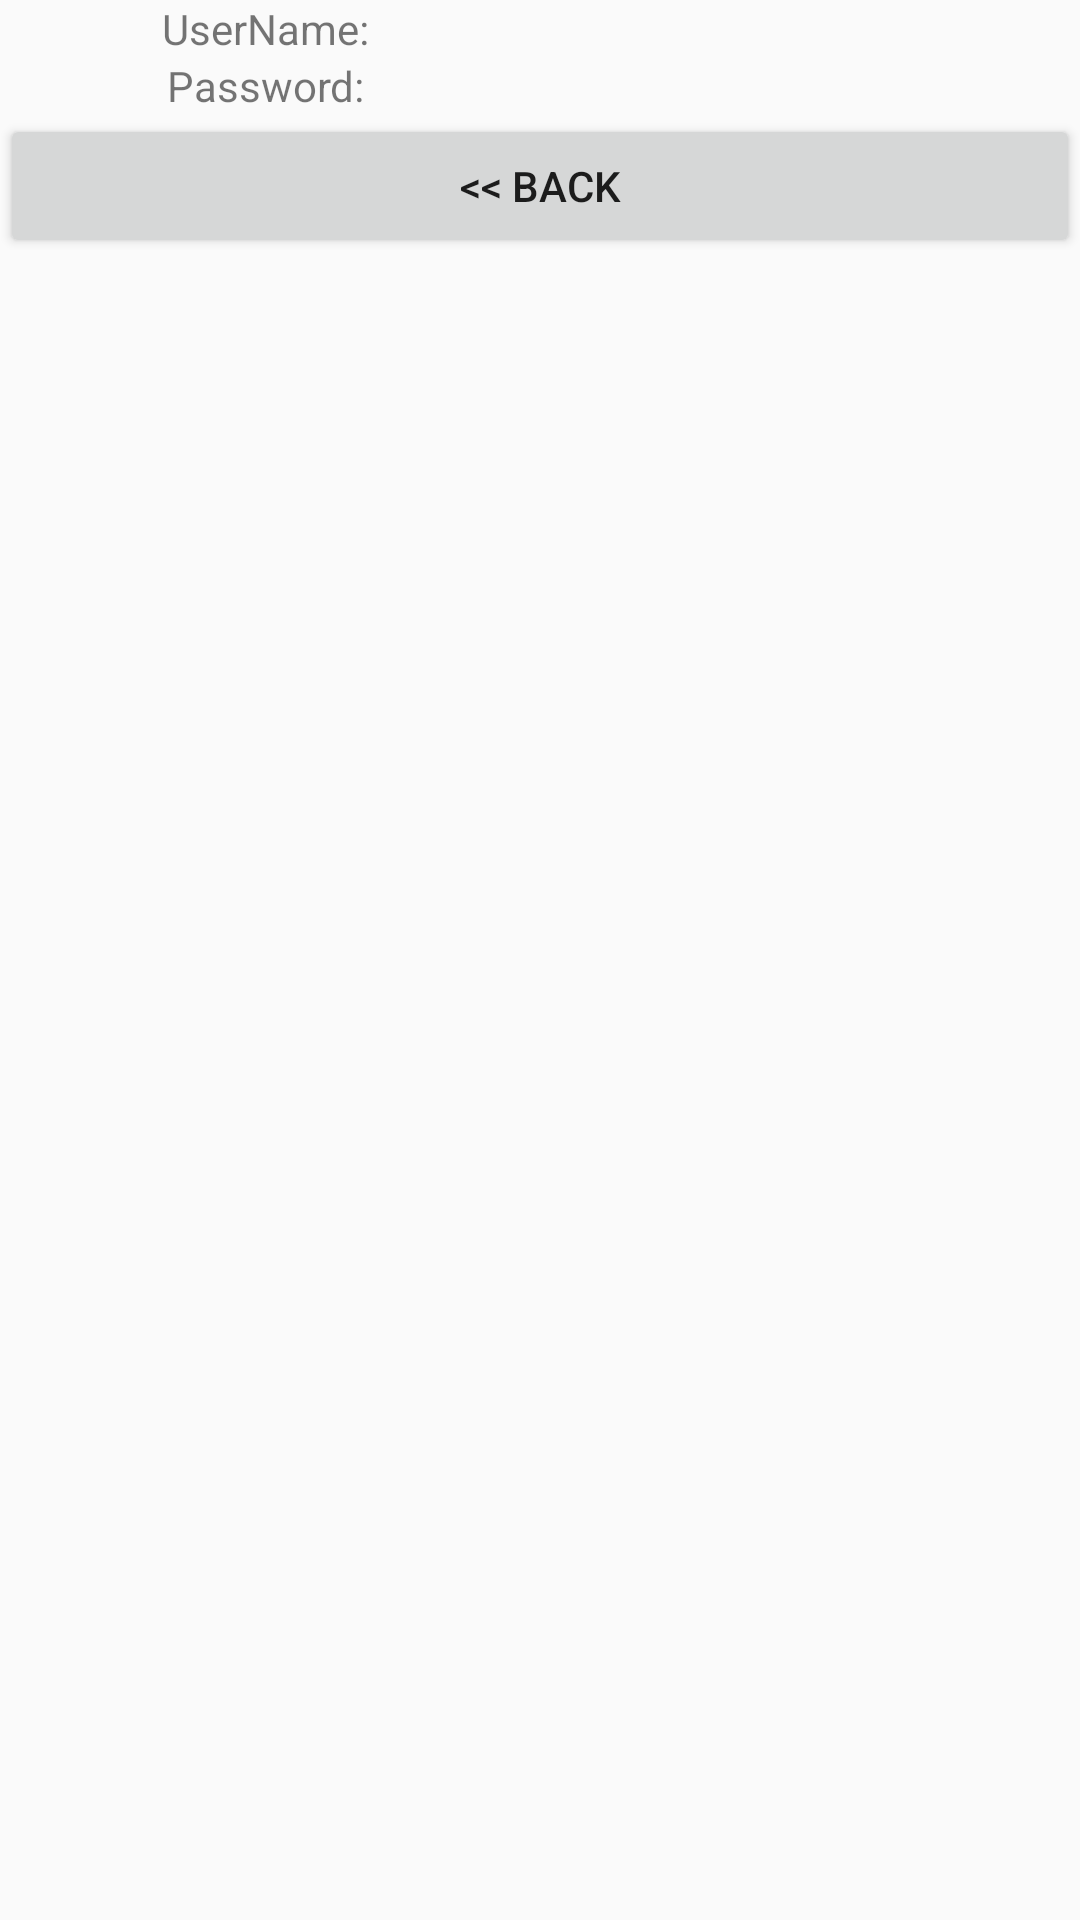

Android layout source for this screen:
<!-- AndroidManifest.xml: application theme AppTheme -->
<!-- res/layout/activity_second.xml -->
<?xml version="1.0" encoding="utf-8"?>
<LinearLayout xmlns:android="http://schemas.android.com/apk/res/android"
    xmlns:tools="http://schemas.android.com/tools"
    android:layout_width="match_parent"
    android:layout_height="match_parent"
    android:orientation="vertical"
    tools:context=".SecondActivity">

<LinearLayout
    android:layout_width="match_parent"
    android:layout_height="wrap_content"
    android:orientation="horizontal"
    android:gravity="center">
    <TextView
        android:id="@+id/tv_Name"
        android:layout_width="match_parent"
        android:layout_height="wrap_content"
        android:textSize="@dimen/dimens_3x"
        android:gravity="center"
        android:layout_weight="1"
        android:text="UserName: "/>

    <TextView
        android:id="@+id/tv_UserNameSecond"
        android:layout_width="match_parent"
        android:layout_height="wrap_content"
        android:textSize="@dimen/dimens_3x"
        android:gravity="center"
        android:layout_weight="1"/>
</LinearLayout>
<LinearLayout
    android:layout_width="match_parent"
    android:layout_height="wrap_content"
    android:orientation="horizontal"
    android:gravity="center">


    <TextView
        android:id="@+id/tv_Pass"
        android:layout_width="match_parent"
        android:layout_height="wrap_content"
        android:textSize="@dimen/dimens_3x"
        android:text="Password: "
        android:layout_weight="1"
        android:gravity="center"/>
    <TextView
        android:id="@+id/tv_PasswordSecond"
        android:layout_width="match_parent"
        android:layout_height="wrap_content"
        android:layout_weight="1"
        android:textSize="@dimen/dimens_3x"
        android:gravity="center"/>

</LinearLayout>
    <Button
        android:layout_width="match_parent"
        android:layout_height="wrap_content"
        android:id="@+id/bt_BackButton"
        android:text="@string/back"
        android:layout_gravity="center"
        android:paddingTop="@dimen/dimens_3x"/>
</LinearLayout>
<!-- resources referenced by this layout -->
<resources>
  <string name="back">&lt;&lt; Back</string>
  <style name="AppTheme" parent="Theme.AppCompat.Light.NoActionBar">
          
          <item name="colorPrimary">@color/colorPrimary</item>
          <item name="colorPrimaryDark">@color/colorPrimaryDark</item>
          <item name="android:colorPrimary">@color/colorPrimaryDark</item>
      </style>
  <color name="colorPrimary">#F44336</color>
  <color name="colorPrimaryDark">#D32F2F</color>
</resources>
